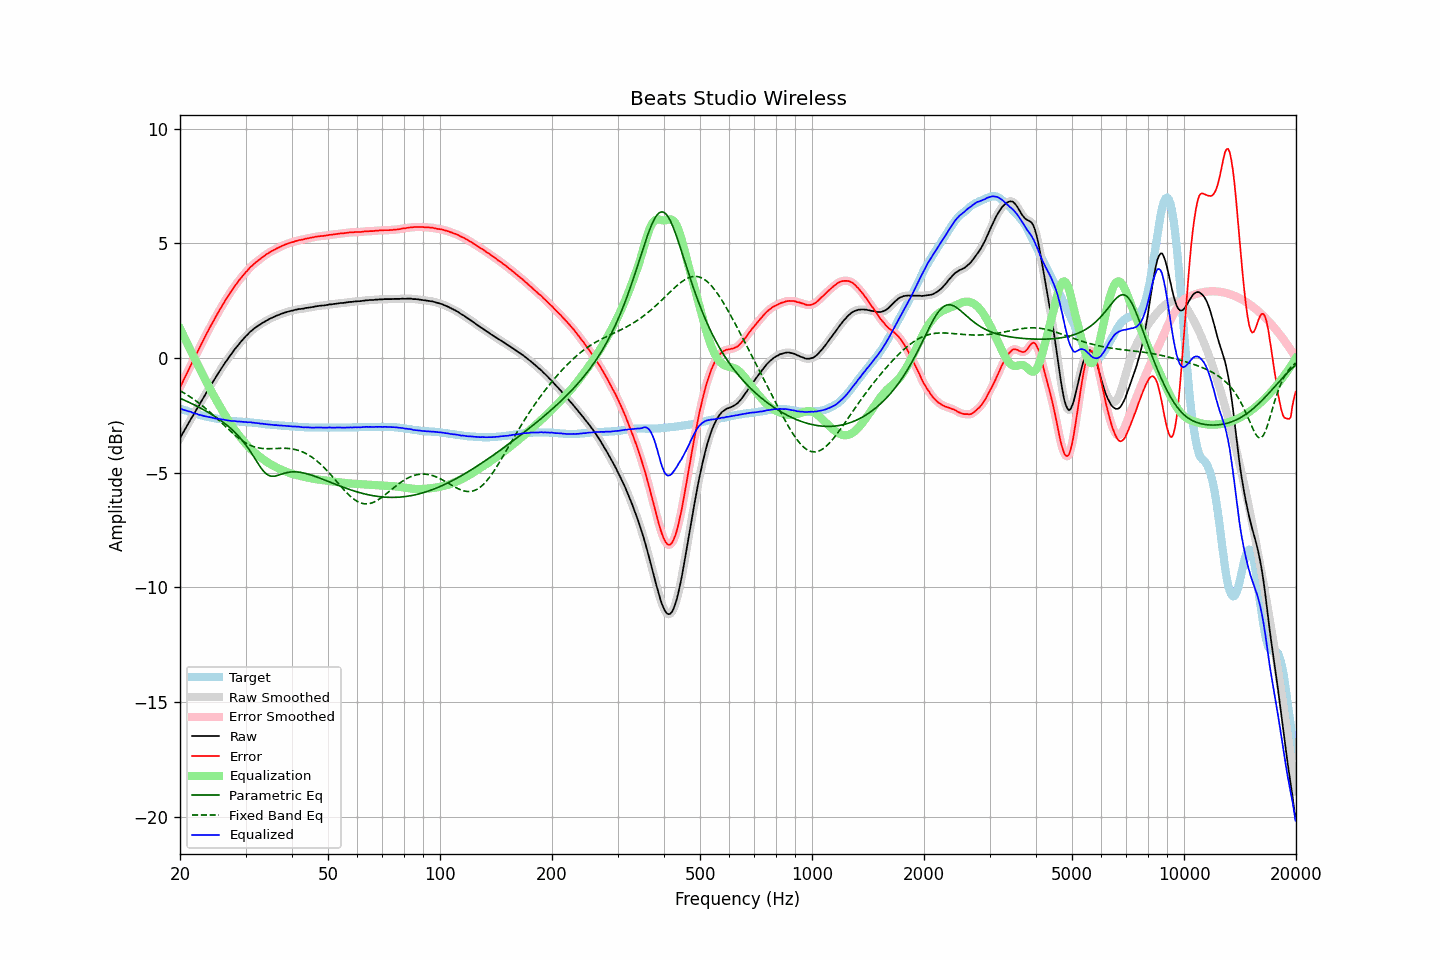

The table this chart was drawn from, first rows:
frequency, raw, error, smoothed, error_smoothed, equalization, parametric_eq, fixed_band_eq, equalized_raw, equalized_smoothed, target
20.00, -3.49, -1.29, -3.49, -1.29, 1.29, -1.76, -1.43, -2.20, -2.20, -2.21
20.20, -3.37, -1.15, -3.37, -1.14, 1.14, -1.79, -1.47, -2.23, -2.23, -2.23
20.40, -3.25, -1.00, -3.25, -1.00, 1.00, -1.82, -1.51, -2.26, -2.25, -2.26
20.61, -3.13, -0.85, -3.13, -0.85, 0.85, -1.85, -1.55, -2.28, -2.28, -2.27
20.81, -3.00, -0.71, -3.00, -0.70, 0.71, -1.88, -1.59, -2.30, -2.30, -2.30
21.02, -2.88, -0.56, -2.88, -0.56, 0.56, -1.91, -1.63, -2.32, -2.32, -2.33
21.23, -2.75, -0.41, -2.76, -0.41, 0.42, -1.95, -1.68, -2.34, -2.34, -2.35
21.44, -2.63, -0.27, -2.64, -0.27, 0.28, -1.98, -1.73, -2.36, -2.36, -2.37
21.66, -2.52, -0.14, -2.52, -0.13, 0.13, -2.01, -1.77, -2.39, -2.38, -2.39
21.87, -2.40, 0.00, -2.40, 0.00, -0.01, -2.05, -1.82, -2.41, -2.41, -2.41
22.09, -2.28, 0.14, -2.28, 0.14, -0.15, -2.08, -1.87, -2.43, -2.43, -2.43
22.31, -2.16, 0.28, -2.16, 0.28, -0.29, -2.12, -1.93, -2.45, -2.45, -2.45
22.54, -2.05, 0.42, -2.05, 0.43, -0.43, -2.16, -1.98, -2.48, -2.47, -2.47
22.76, -1.92, 0.57, -1.93, 0.57, -0.57, -2.19, -2.03, -2.49, -2.49, -2.50
22.99, -1.80, 0.71, -1.80, 0.71, -0.71, -2.23, -2.09, -2.51, -2.51, -2.52
23.22, -1.68, 0.85, -1.68, 0.85, -0.85, -2.27, -2.15, -2.53, -2.53, -2.54
23.45, -1.56, 0.98, -1.56, 0.98, -0.99, -2.31, -2.20, -2.55, -2.55, -2.55
23.69, -1.45, 1.12, -1.44, 1.12, -1.12, -2.35, -2.26, -2.57, -2.56, -2.57
23.92, -1.32, 1.25, -1.32, 1.26, -1.25, -2.39, -2.32, -2.58, -2.58, -2.58
24.16, -1.20, 1.39, -1.21, 1.39, -1.38, -2.43, -2.39, -2.59, -2.59, -2.60
24.40, -1.09, 1.51, -1.09, 1.51, -1.51, -2.48, -2.45, -2.60, -2.61, -2.61
24.65, -0.98, 1.63, -0.98, 1.64, -1.64, -2.52, -2.51, -2.62, -2.62, -2.62
24.89, -0.87, 1.76, -0.87, 1.76, -1.77, -2.56, -2.58, -2.64, -2.63, -2.64
25.14, -0.75, 1.89, -0.75, 1.89, -1.89, -2.61, -2.64, -2.64, -2.65, -2.65
25.39, -0.64, 2.01, -0.64, 2.01, -2.01, -2.66, -2.71, -2.65, -2.66, -2.66
25.65, -0.53, 2.13, -0.53, 2.13, -2.13, -2.71, -2.77, -2.67, -2.67, -2.67
25.91, -0.43, 2.25, -0.42, 2.25, -2.25, -2.76, -2.84, -2.68, -2.68, -2.68
26.16, -0.31, 2.37, -0.32, 2.37, -2.37, -2.81, -2.91, -2.68, -2.69, -2.69
26.43, -0.21, 2.49, -0.21, 2.49, -2.49, -2.86, -2.97, -2.70, -2.70, -2.71
26.69, -0.11, 2.60, -0.11, 2.60, -2.60, -2.92, -3.04, -2.71, -2.71, -2.72
26.96, -0.01, 2.71, -0.01, 2.71, -2.71, -2.98, -3.10, -2.73, -2.73, -2.73
27.23, 0.09, 2.82, 0.08, 2.82, -2.82, -3.04, -3.17, -2.73, -2.74, -2.74
27.50, 0.18, 2.92, 0.18, 2.92, -2.92, -3.10, -3.23, -2.75, -2.74, -2.75
27.77, 0.28, 3.02, 0.28, 3.03, -3.03, -3.16, -3.29, -2.75, -2.75, -2.75
28.05, 0.38, 3.13, 0.37, 3.13, -3.13, -3.23, -3.35, -2.75, -2.76, -2.76
28.33, 0.46, 3.22, 0.46, 3.22, -3.22, -3.30, -3.41, -2.76, -2.76, -2.77
28.62, 0.55, 3.31, 0.55, 3.32, -3.32, -3.37, -3.47, -2.77, -2.77, -2.77
28.90, 0.64, 3.41, 0.63, 3.41, -3.41, -3.45, -3.52, -2.77, -2.77, -2.78
29.19, 0.72, 3.49, 0.72, 3.49, -3.50, -3.53, -3.57, -2.78, -2.78, -2.78
29.48, 0.80, 3.58, 0.80, 3.58, -3.58, -3.62, -3.62, -2.78, -2.78, -2.79
29.78, 0.88, 3.66, 0.88, 3.66, -3.67, -3.70, -3.67, -2.79, -2.79, -2.79
30.08, 0.96, 3.75, 0.95, 3.74, -3.75, -3.80, -3.71, -2.79, -2.80, -2.80
30.38, 1.02, 3.81, 1.03, 3.82, -3.82, -3.89, -3.75, -2.81, -2.80, -2.80
30.68, 1.10, 3.90, 1.09, 3.90, -3.90, -4.00, -3.78, -2.80, -2.80, -2.81
30.99, 1.17, 3.98, 1.16, 3.97, -3.97, -4.10, -3.82, -2.80, -2.81, -2.82
31.30, 1.22, 4.03, 1.22, 4.04, -4.03, -4.21, -3.84, -2.82, -2.81, -2.82
31.61, 1.28, 4.10, 1.28, 4.10, -4.10, -4.32, -3.87, -2.82, -2.82, -2.83
31.93, 1.33, 4.16, 1.33, 4.16, -4.16, -4.43, -3.89, -2.83, -2.83, -2.84
32.24, 1.38, 4.21, 1.38, 4.22, -4.22, -4.54, -3.91, -2.84, -2.84, -2.84
32.57, 1.43, 4.27, 1.42, 4.27, -4.27, -4.65, -3.92, -2.85, -2.85, -2.85
32.89, 1.47, 4.32, 1.47, 4.33, -4.33, -4.75, -3.94, -2.86, -2.86, -2.86
33.22, 1.52, 4.38, 1.51, 4.38, -4.38, -4.85, -3.94, -2.86, -2.87, -2.87
33.55, 1.56, 4.43, 1.56, 4.43, -4.43, -4.94, -3.95, -2.87, -2.88, -2.88
33.89, 1.60, 4.48, 1.60, 4.48, -4.48, -5.01, -3.95, -2.88, -2.88, -2.89
34.23, 1.64, 4.53, 1.64, 4.53, -4.53, -5.07, -3.96, -2.89, -2.89, -2.90
34.57, 1.68, 4.57, 1.68, 4.58, -4.57, -5.11, -3.96, -2.90, -2.90, -2.90
34.92, 1.72, 4.62, 1.71, 4.62, -4.62, -5.14, -3.96, -2.90, -2.90, -2.91
35.27, 1.75, 4.66, 1.75, 4.66, -4.66, -5.16, -3.95, -2.91, -2.91, -2.92
35.62, 1.78, 4.69, 1.78, 4.70, -4.70, -5.16, -3.95, -2.92, -2.92, -2.92
35.97, 1.81, 4.73, 1.81, 4.73, -4.74, -5.15, -3.95, -2.93, -2.93, -2.93
... 635 more rows
